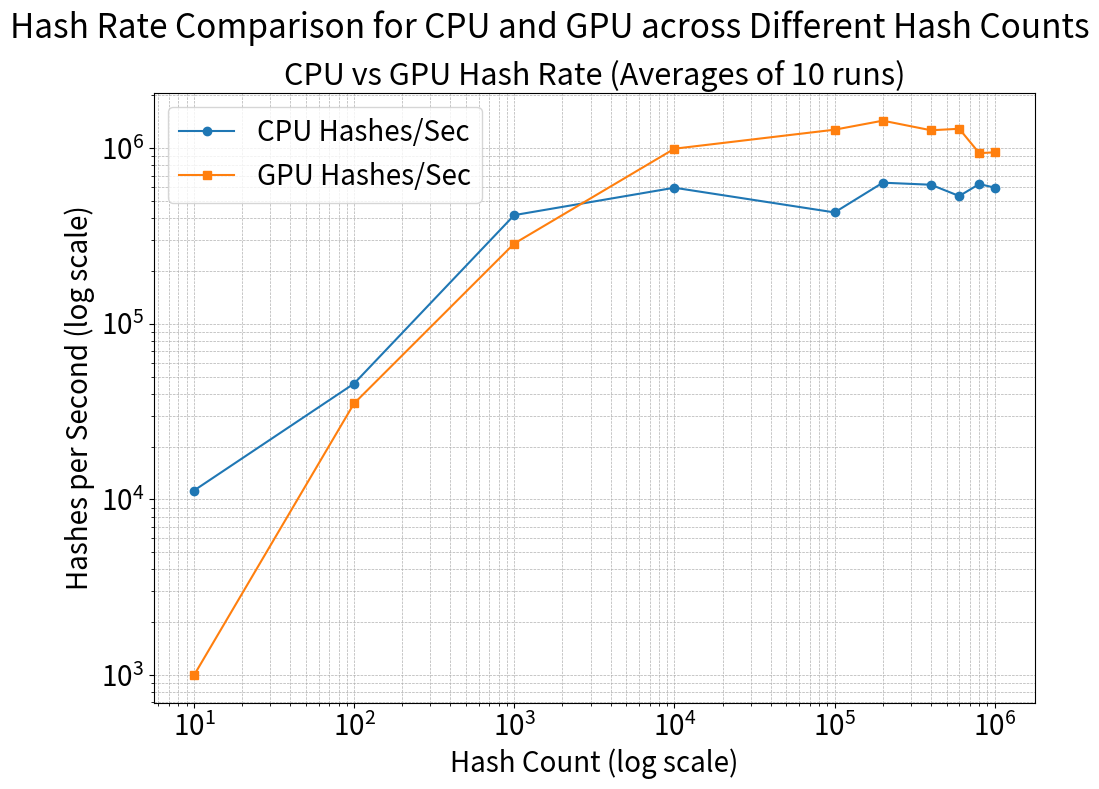

Python code for this plot:
import matplotlib.pyplot as plt

# Data
hash_count = [10, 100, 1000, 10000, 100000, 200000, 400000, 600000, 800000, 1000000]
cpu_runtime = [
    1.119999999,
    2.39000001,
    2.429999995,
    16.98,
    275.01,
    331.28,
    707.85,
    1162.27,
    1331.04,
    1759.59,
]
gpu_runtime = [
    12.08,
    2.850000012,
    3.5,
    10.13,
    80.76999999,
    140.84,
    362.52,
    521.15,
    877.37,
    1072.99,
]
cpu_hash_sec = [
    11233.2669,
    45709.56519,
    416408.321,
    596415.2329,
    431390.8949,
    637110.5511,
    620243.5489,
    534811.967,
    625904.3511,
    596855.224,
]
gpu_hash_sec = [
    994.6492711,
    35223.41517,
    286830.2957,
    994788.7486,
    1276573.653,
    1436967.043,
    1267058.314,
    1292021.192,
    938425.1268,
    949165.7124,
]

# Create figure and axes
fig, axs = plt.subplots(1, 1, figsize=(10, 8))  # Adjusted figure size
# Plot hash rate comparison
axs.plot(hash_count, cpu_hash_sec, marker="o", linestyle="-", label="CPU Hashes/Sec")
axs.plot(hash_count, gpu_hash_sec, marker="s", linestyle="-", label="GPU Hashes/Sec")
axs.set_xscale("log")
axs.set_yscale("log")
axs.set_xlabel("Hash Count (log scale)", fontsize=20)
axs.set_ylabel("Hashes per Second (log scale)", fontsize=20)
axs.set_title("CPU vs GPU Hash Rate (Averages of 10 runs)", fontsize=22)
axs.legend(fontsize=20)
axs.tick_params(axis="both", labelsize=20)
axs.grid(True, which="both", linestyle="--", linewidth=0.5)

# Add subtitle (adjusted for conciseness)
fig.suptitle(
    "Hash Rate Comparison for CPU and GPU across Different Hash Counts", fontsize=24
)

axs.xaxis.offsetText.set_fontsize(20)
axs.yaxis.offsetText.set_fontsize(20)

# Show the plot
plt.tight_layout()
plt.show()
